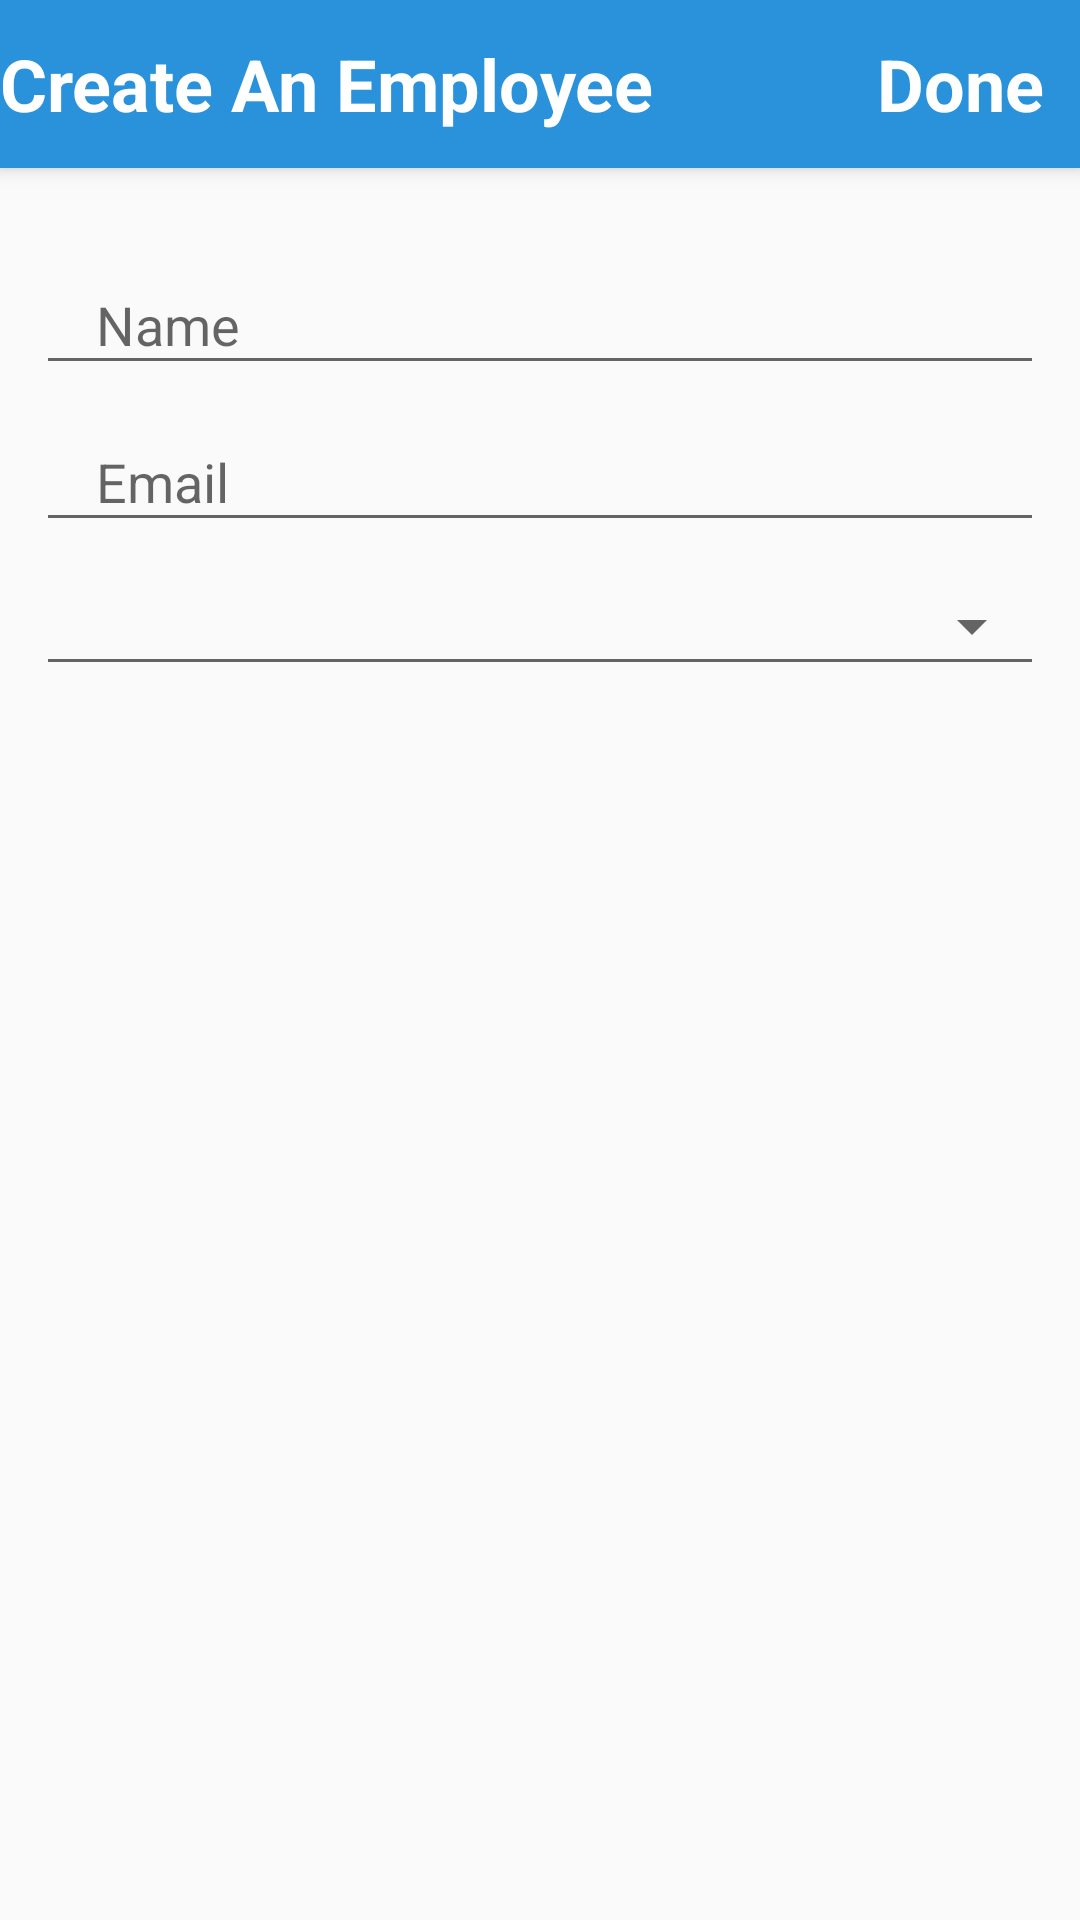

Here is an Android app screen rendered from its layout file. Give the layout XML and the strings, colors and styles it references.
<!-- AndroidManifest.xml: activity theme AppTheme.NoActionBar -->
<!-- res/layout/activity_create_employee.xml -->
<?xml version="1.0" encoding="utf-8"?>
<android.support.design.widget.CoordinatorLayout
    xmlns:android="http://schemas.android.com/apk/res/android"
    xmlns:app="http://schemas.android.com/apk/res-auto"
    android:layout_width="match_parent"
    android:layout_height="match_parent"
    android:fitsSystemWindows="true">

    <android.support.design.widget.AppBarLayout
        android:layout_height="wrap_content"
        android:layout_width="match_parent"
        android:theme="@style/AppTheme.AppBarOverlay">

        <android.support.v7.widget.Toolbar
            android:id="@+id/toolbar"
            android:layout_width="match_parent"
            android:layout_height="?attr/actionBarSize"
            android:background="?attr/colorPrimary"
            app:contentInsetStart="0dp"
            app:popupTheme="@style/AppTheme.PopupOverlay" >

            <FrameLayout
                android:layout_width="match_parent"
                android:layout_height="match_parent">

                <LinearLayout
                    android:layout_width="wrap_content"
                    android:layout_height="match_parent"
                    android:orientation="horizontal">

                    <ImageView
                        android:id="@+id/iv_x"
                        android:layout_width="wrap_content"
                        android:layout_height="match_parent"
                        android:scaleType="centerInside"
                        android:adjustViewBounds="true"
                        android:src="@drawable/ic_action_x"/>

                    <TextView
                        android:layout_width="wrap_content"
                        android:layout_height="wrap_content"
                        android:layout_gravity="center"
                        android:textStyle="bold"
                        android:textColor="@android:color/white"
                        android:textSize="24sp"
                        android:text="Create An Employee"/>

                </LinearLayout>

                <TextView
                    android:id="@+id/tv_done"
                    android:layout_width="wrap_content"
                    android:layout_height="match_parent"
                    android:layout_gravity="right"
                    android:gravity="center_vertical"
                    android:paddingLeft="12dp"
                    android:paddingRight="12dp"
                    android:textColor="@android:color/white"
                    android:textStyle="bold"
                    android:textSize="24sp"
                    android:text="Done"/>

            </FrameLayout>

        </android.support.v7.widget.Toolbar>

    </android.support.design.widget.AppBarLayout>

    <LinearLayout
        android:layout_width="match_parent"
        android:layout_height="wrap_content"
        android:layout_marginTop="?attr/actionBarSize"
        android:orientation="vertical">

        <android.support.design.widget.TextInputLayout
            android:layout_width="match_parent"
            android:layout_height="wrap_content"
            android:layout_marginTop="20dp"
            android:paddingLeft="12dp"
            android:paddingRight="12dp">

            <EditText
                android:id="@+id/et_name"
                android:layout_width="match_parent"
                android:layout_height="wrap_content"
                android:paddingLeft="20dp"
                android:hint="Name"
                android:singleLine="true"
                android:maxLines="1"
                android:nextFocusDown="@+id/et_email"/>

        </android.support.design.widget.TextInputLayout>

        <android.support.design.widget.TextInputLayout
            android:layout_width="match_parent"
            android:layout_height="wrap_content"
            android:paddingLeft="12dp"
            android:paddingRight="12dp">

            <EditText
                android:id="@+id/et_email"
                android:layout_width="match_parent"
                android:layout_height="wrap_content"
                android:paddingLeft="20dp"
                android:hint="Email"
                android:inputType="textEmailAddress"
                android:singleLine="true"
                android:maxLines="1"
                android:nextFocusDown="@+id/et_password"/>

        </android.support.design.widget.TextInputLayout>

        <android.support.v7.widget.AppCompatSpinner
            android:id="@+id/spinner"
            android:layout_width="match_parent"
            android:layout_height="40dp"
            android:layout_marginLeft="12dp"
            android:layout_marginRight="12dp"
            android:layout_marginTop="8dp"
            style="@style/Base.Widget.AppCompat.Spinner.Underlined"/>

    </LinearLayout>

</android.support.design.widget.CoordinatorLayout>
<!-- resources referenced by this layout -->
<resources>
  <style name="AppTheme.AppBarOverlay" parent="ThemeOverlay.AppCompat.Dark.ActionBar" />
  <style name="AppTheme.PopupOverlay" parent="ThemeOverlay.AppCompat.Light" />
  <style name="AppTheme.NoActionBar">
          <item name="android:windowActionBar">false</item>
          <item name="windowActionBar">false</item>
          <item name="windowNoTitle">true</item>
      </style>
</resources>
